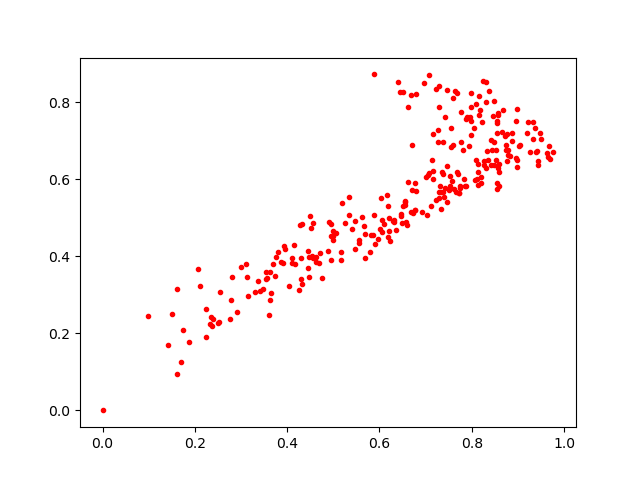

The table this chart was drawn from, first rows:
0.74613786, 0.8320706
0.5861, 0.4562
0.7596, 0.6896
0.6761, 0.5901
0.678, 0.5196
0.2918, 0.2567
0.8665, 0.7229
0.8522, 0.649
0.6549, 0.5409
0.4464, 0.3469
0.7689, 0.6191
0.7279, 0.7271
0.6548, 0.5328
0.8129, 0.5847
0.8552, 0.7526
0.7876, 0.7554
0.3733, 0.3489
0.5969, 0.4456
0.3556, 0.3439
0.97, 0.6526
0.8558, 0.5896
0.7361, 0.6198
0.5623, 0.5013
0.4943, 0.4842
0.7373, 0.5661
0.8794, 0.6634
0.171, 0.1259
0.9668, 0.6861
0.9469, 0.7204
0.579, 0.4124
0.4155, 0.4287
0.2362, 0.2188
0.4986, 0.4529
0.6791, 0.5709
0.2786, 0.2864
0.7282, 0.8417
0.4524, 0.4736
0.4989, 0.4665
0.5068, 0.4609
0.4176, 0.3793
0.4247, 0.3128
0.7969, 0.7623
0.6467, 0.5111
0.8067, 0.597
0.6284, 0.4918
0.731, 0.5817
0.7427, 0.5784
0.4457, 0.4141
0.8955, 0.6561
0.6628, 0.5937
0.3475, 0.3141
0.9037, 0.6891
0.773, 0.564
0.3957, 0.4203
0.8135, 0.6404
0.8299, 0.8527
0.8675, 0.7803
0.6095, 0.4853
0.1617, 0.3144
0.8549, 0.7454
0.6235, 0.4401
... 225 more rows
